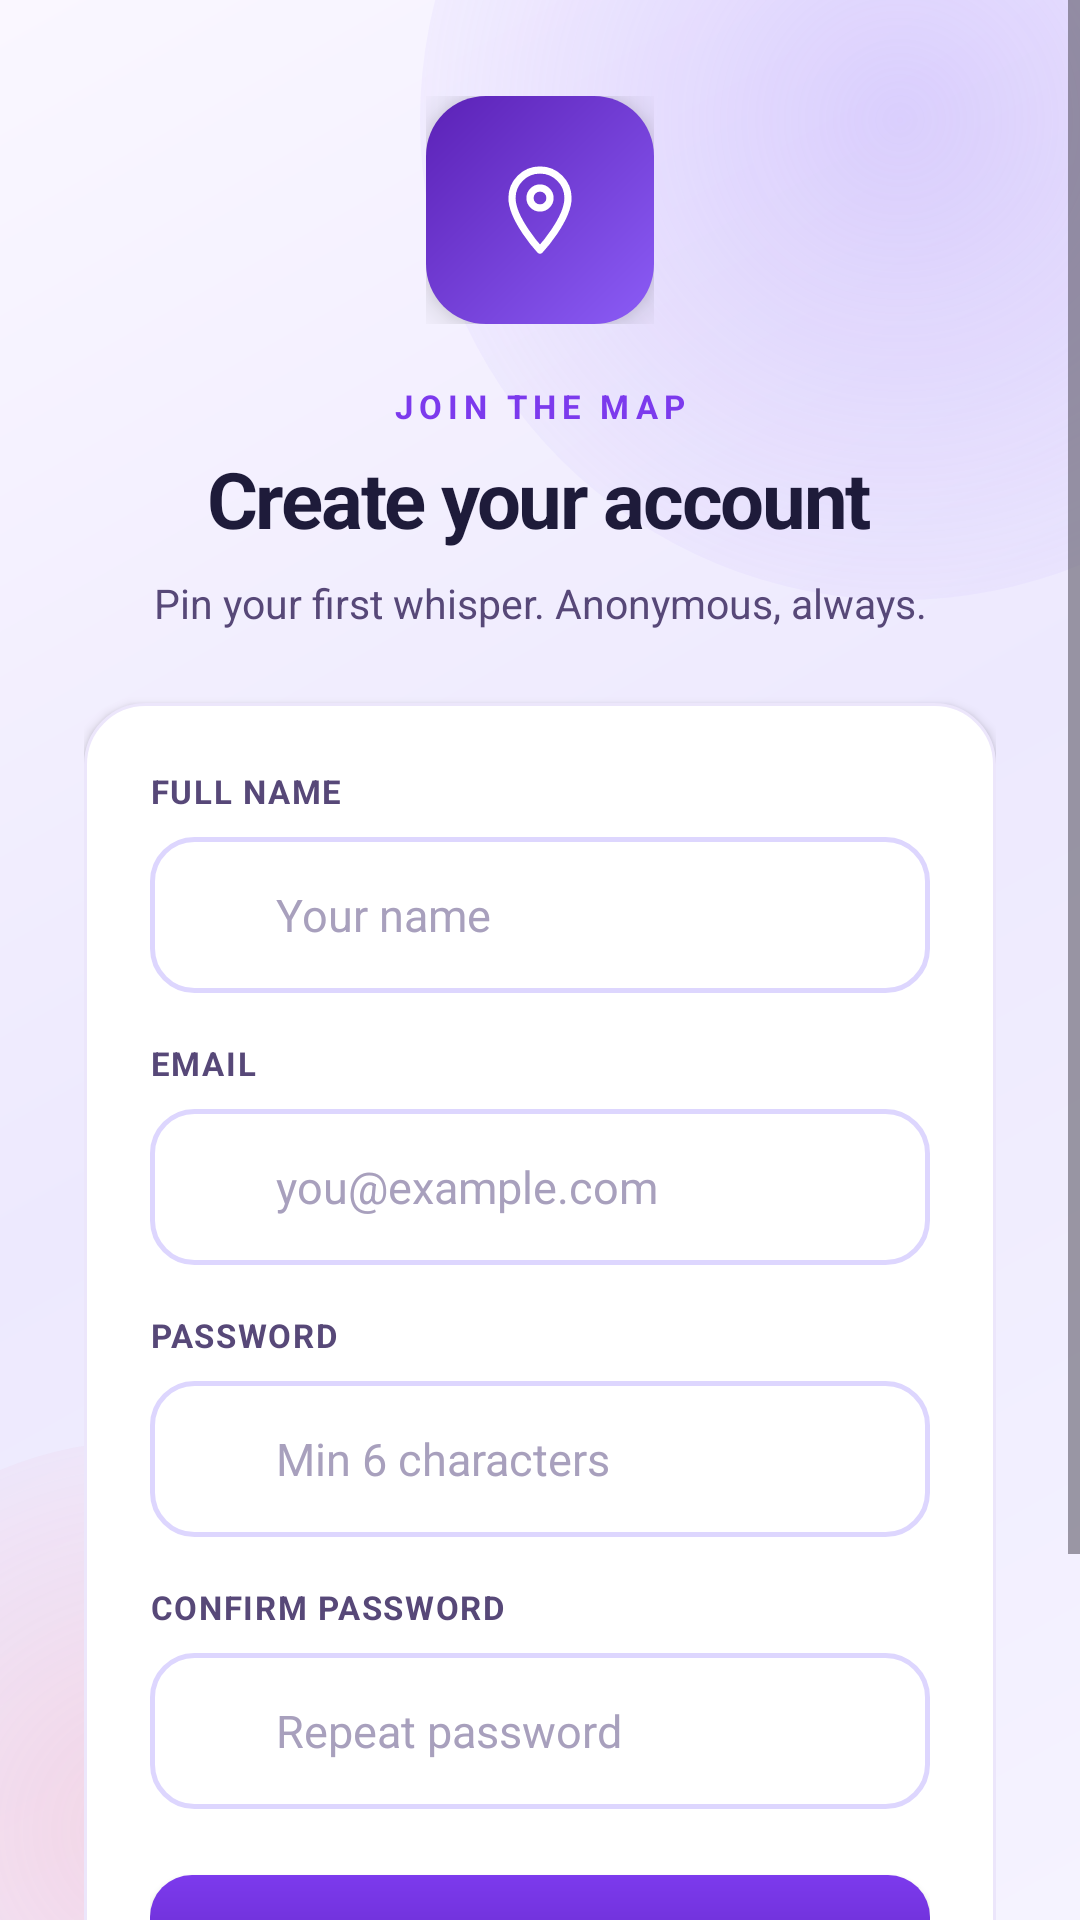

Android layout source for this screen:
<!-- AndroidManifest.xml: activity theme Theme.Mobileunsaidcebu -->
<!-- res/layout/activity_register.xml -->
<?xml version="1.0" encoding="utf-8"?>
<ScrollView xmlns:android="http://schemas.android.com/apk/res/android"
    xmlns:app="http://schemas.android.com/apk/res-auto"
    android:layout_width="match_parent"
    android:layout_height="match_parent"
    android:background="@drawable/bg_auth_gradient"
    android:fillViewport="true">

    <LinearLayout
        android:layout_width="match_parent"
        android:layout_height="match_parent"
        android:gravity="center_horizontal"
        android:orientation="vertical"
        android:paddingHorizontal="28dp"
        android:paddingVertical="32dp">

        
        <FrameLayout
            android:layout_width="76dp"
            android:layout_height="76dp"
            android:layout_marginBottom="20dp">

            <View
                android:layout_width="match_parent"
                android:layout_height="match_parent"
                android:background="@drawable/bg_brand_badge"
                android:elevation="8dp"/>

            <ImageView
                android:layout_width="32dp"
                android:layout_height="32dp"
                android:layout_gravity="center"
                android:src="@drawable/ic_pin"
                android:elevation="8dp"
                app:tint="@color/white"/>
        </FrameLayout>

        
        <TextView
            android:layout_width="wrap_content"
            android:layout_height="wrap_content"
            android:layout_marginBottom="6dp"
            android:text="JOIN THE MAP"
            android:textColor="@color/indigo_600"
            android:textSize="11sp"
            android:textStyle="bold"
            android:letterSpacing="0.18"/>

        
        <TextView
            android:layout_width="wrap_content"
            android:layout_height="wrap_content"
            android:text="Create your account"
            android:textColor="@color/text_primary"
            android:textSize="26sp"
            android:textStyle="bold"
            android:letterSpacing="-0.03"/>

        <TextView
            android:layout_width="match_parent"
            android:layout_height="wrap_content"
            android:layout_marginTop="8dp"
            android:layout_marginBottom="24dp"
            android:gravity="center"
            android:text="Pin your first whisper. Anonymous, always."
            android:textColor="@color/text_secondary"
            android:textSize="13.5sp"
            android:lineSpacingMultiplier="1.4"/>

        
        <LinearLayout
            android:layout_width="match_parent"
            android:layout_height="wrap_content"
            android:background="@drawable/bg_card"
            android:orientation="vertical"
            android:padding="22dp"
            android:elevation="2dp">

            
            <TextView
                android:layout_width="wrap_content"
                android:layout_height="wrap_content"
                android:text="FULL NAME"
                android:textColor="@color/text_secondary"
                android:textSize="11sp"
                android:textStyle="bold"
                android:letterSpacing="0.05"
                android:layout_marginBottom="8dp"/>

            <RelativeLayout
                android:layout_width="match_parent"
                android:layout_height="wrap_content">

                <ImageView
                    android:layout_width="20dp"
                    android:layout_height="20dp"
                    android:layout_centerVertical="true"
                    android:layout_marginStart="14dp"
                    android:src="@drawable/ic_user"/>

                <EditText
                    android:id="@+id/etAlias"
                    android:layout_width="match_parent"
                    android:layout_height="52dp"
                    android:background="@drawable/bg_input_field"
                    android:hint="Your name"
                    android:inputType="textPersonName"
                    android:paddingStart="42dp"
                    android:paddingEnd="14dp"
                    android:textColor="@color/text_primary"
                    android:textColorHint="#A8A0BD"
                    android:textSize="15sp"
                    android:autofillHints="name"/>
            </RelativeLayout>

            
            <TextView
                android:layout_width="wrap_content"
                android:layout_height="wrap_content"
                android:layout_marginTop="16dp"
                android:text="EMAIL"
                android:textColor="@color/text_secondary"
                android:textSize="11sp"
                android:textStyle="bold"
                android:letterSpacing="0.05"
                android:layout_marginBottom="8dp"/>

            <RelativeLayout
                android:layout_width="match_parent"
                android:layout_height="wrap_content">

                <ImageView
                    android:layout_width="20dp"
                    android:layout_height="20dp"
                    android:layout_centerVertical="true"
                    android:layout_marginStart="14dp"
                    android:src="@drawable/ic_mail"/>

                <EditText
                    android:id="@+id/etEmail"
                    android:layout_width="match_parent"
                    android:layout_height="52dp"
                    android:background="@drawable/bg_input_field"
                    android:hint="you@example.com"
                    android:inputType="textEmailAddress"
                    android:paddingStart="42dp"
                    android:paddingEnd="14dp"
                    android:textColor="@color/text_primary"
                    android:textColorHint="#A8A0BD"
                    android:textSize="15sp"
                    android:autofillHints="emailAddress"/>
            </RelativeLayout>

            
            <TextView
                android:layout_width="wrap_content"
                android:layout_height="wrap_content"
                android:layout_marginTop="16dp"
                android:text="PASSWORD"
                android:textColor="@color/text_secondary"
                android:textSize="11sp"
                android:textStyle="bold"
                android:letterSpacing="0.05"
                android:layout_marginBottom="8dp"/>

            <RelativeLayout
                android:layout_width="match_parent"
                android:layout_height="wrap_content">

                <ImageView
                    android:layout_width="20dp"
                    android:layout_height="20dp"
                    android:layout_centerVertical="true"
                    android:layout_marginStart="14dp"
                    android:src="@drawable/ic_lock"/>

                <EditText
                    android:id="@+id/etPassword"
                    android:layout_width="match_parent"
                    android:layout_height="52dp"
                    android:background="@drawable/bg_input_field"
                    android:hint="Min 6 characters"
                    android:inputType="textPassword"
                    android:paddingStart="42dp"
                    android:paddingEnd="14dp"
                    android:textColor="@color/text_primary"
                    android:textColorHint="#A8A0BD"
                    android:textSize="15sp"
                    android:autofillHints="newPassword"/>
            </RelativeLayout>

            
            <TextView
                android:layout_width="wrap_content"
                android:layout_height="wrap_content"
                android:layout_marginTop="16dp"
                android:text="CONFIRM PASSWORD"
                android:textColor="@color/text_secondary"
                android:textSize="11sp"
                android:textStyle="bold"
                android:letterSpacing="0.05"
                android:layout_marginBottom="8dp"/>

            <RelativeLayout
                android:layout_width="match_parent"
                android:layout_height="wrap_content">

                <ImageView
                    android:layout_width="20dp"
                    android:layout_height="20dp"
                    android:layout_centerVertical="true"
                    android:layout_marginStart="14dp"
                    android:src="@drawable/ic_lock"/>

                <EditText
                    android:id="@+id/etConfirmPassword"
                    android:layout_width="match_parent"
                    android:layout_height="52dp"
                    android:background="@drawable/bg_input_field"
                    android:hint="Repeat password"
                    android:inputType="textPassword"
                    android:paddingStart="42dp"
                    android:paddingEnd="14dp"
                    android:textColor="@color/text_primary"
                    android:textColorHint="#A8A0BD"
                    android:textSize="15sp"
                    android:autofillHints="newPassword"/>
            </RelativeLayout>

            
            <androidx.appcompat.widget.AppCompatButton
                android:id="@+id/btnCreateAccount"
                android:layout_width="match_parent"
                android:layout_height="54dp"
                android:layout_marginTop="22dp"
                android:background="@drawable/bg_gradient_button"
                android:text="Create account"
                android:textAllCaps="false"
                android:textColor="@color/white"
                android:textSize="15sp"
                android:textStyle="bold"
                android:letterSpacing="0.02"
                android:elevation="6dp"/>
        </LinearLayout>

        
        <LinearLayout
            android:layout_width="wrap_content"
            android:layout_height="wrap_content"
            android:layout_marginTop="24dp"
            android:layout_marginBottom="16dp"
            android:gravity="center"
            android:orientation="horizontal">

            <TextView
                android:layout_width="wrap_content"
                android:layout_height="wrap_content"
                android:text="Already a whisperer? "
                android:textColor="@color/text_secondary"
                android:textSize="13sp"/>

            <TextView
                android:id="@+id/tvSignIn"
                android:layout_width="wrap_content"
                android:layout_height="wrap_content"
                android:text="Sign in"
                android:textColor="@color/indigo_600"
                android:textSize="13sp"
                android:textStyle="bold"/>
        </LinearLayout>
    </LinearLayout>
</ScrollView>
<!-- resources referenced by this layout -->
<resources>
  <color name="indigo_600">#7C3AED</color>
  <color name="text_primary">#1E1B3A</color>
  <color name="text_secondary">#574878</color>
  <color name="white">#FFFFFFFF</color>
  <!-- drawable bg_brand_badge (drawable) -->
  <?xml version="1.0" encoding="utf-8"?>
  <shape xmlns:android="http://schemas.android.com/apk/res/android">
      <gradient
          android:startColor="@color/indigo_500"
          android:endColor="@color/indigo_800"
          android:angle="135" />
      <corners android:radius="20dp" />
  </shape>
  <!-- drawable bg_card (drawable) -->
  <?xml version="1.0" encoding="utf-8"?>
  <shape xmlns:android="http://schemas.android.com/apk/res/android">
      <solid android:color="@color/bg_surface" />
      <corners android:radius="20dp" />
      <stroke
          android:width="1dp"
          android:color="@color/border_subtle" />
  </shape>
  <!-- drawable bg_gradient_button (drawable) -->
  <?xml version="1.0" encoding="utf-8"?>
  <layer-list xmlns:android="http://schemas.android.com/apk/res/android">
      <item>
          <shape>
              <gradient
                  android:startColor="@color/indigo_600"
                  android:endColor="@color/indigo_800"
                  android:angle="270" />
              <corners android:radius="14dp" />
          </shape>
      </item>
  </layer-list>
  <!-- drawable bg_input_field (drawable) -->
  <?xml version="1.0" encoding="utf-8"?>
  <shape xmlns:android="http://schemas.android.com/apk/res/android">
      <solid android:color="@color/bg_surface" />
      <corners android:radius="14dp" />
      <stroke
          android:width="1.5dp"
          android:color="@color/border_default" />
  </shape>
  <!-- drawable ic_mail (drawable) -->
  <vector xmlns:android="http://schemas.android.com/apk/res/android"
      android:width="24dp"
      android:height="24dp"
      android:viewportWidth="24"
      android:viewportHeight="24">
      <path
          android:fillColor="@android:color/transparent"
          android:strokeColor="#574878"
          android:strokeWidth="1.8"
          android:pathData="M3,5h18a2,2 0 0 1 2,2v10a2,2 0 0 1 -2,2H3a2,2 0 0 1 -2,-2V7a2,2 0 0 1 2,-2z"
          android:strokeLineCap="round"
          android:strokeLineJoin="round"/>
      <path
          android:fillColor="@android:color/transparent"
          android:strokeColor="#574878"
          android:strokeWidth="1.8"
          android:pathData="M3.5,7L12,13L20.5,7"
          android:strokeLineCap="round"
          android:strokeLineJoin="round"/>
  </vector>
  <!-- drawable ic_user (drawable) -->
  <vector xmlns:android="http://schemas.android.com/apk/res/android"
      android:width="24dp"
      android:height="24dp"
      android:viewportWidth="24"
      android:viewportHeight="24">
      <path
          android:fillColor="@android:color/transparent"
          android:strokeColor="#574878"
          android:strokeWidth="1.8"
          android:pathData="M20,21v-2a4,4 0 0 0 -4,-4H8a4,4 0 0 0 -4,4v2"
          android:strokeLineCap="round"
          android:strokeLineJoin="round"/>
      <path
          android:fillColor="@android:color/transparent"
          android:strokeColor="#574878"
          android:strokeWidth="1.8"
          android:pathData="M16,7a4,4 0 1 1 -8,0 a4,4 0 1 1 8,0"
          android:strokeLineCap="round"
          android:strokeLineJoin="round"/>
  </vector>
  <color name="indigo_500">#8B5CF6</color>
  <color name="indigo_800">#5B21B6</color>
  <color name="bg_surface">#FFFFFF</color>
  <color name="border_subtle">#ECE6FB</color>
  <color name="border_default">#DDD6FE</color>
  <color name="rose_500">#F43F5E</color>
  <color name="bg_body">#FAF7FF</color>
</resources>
